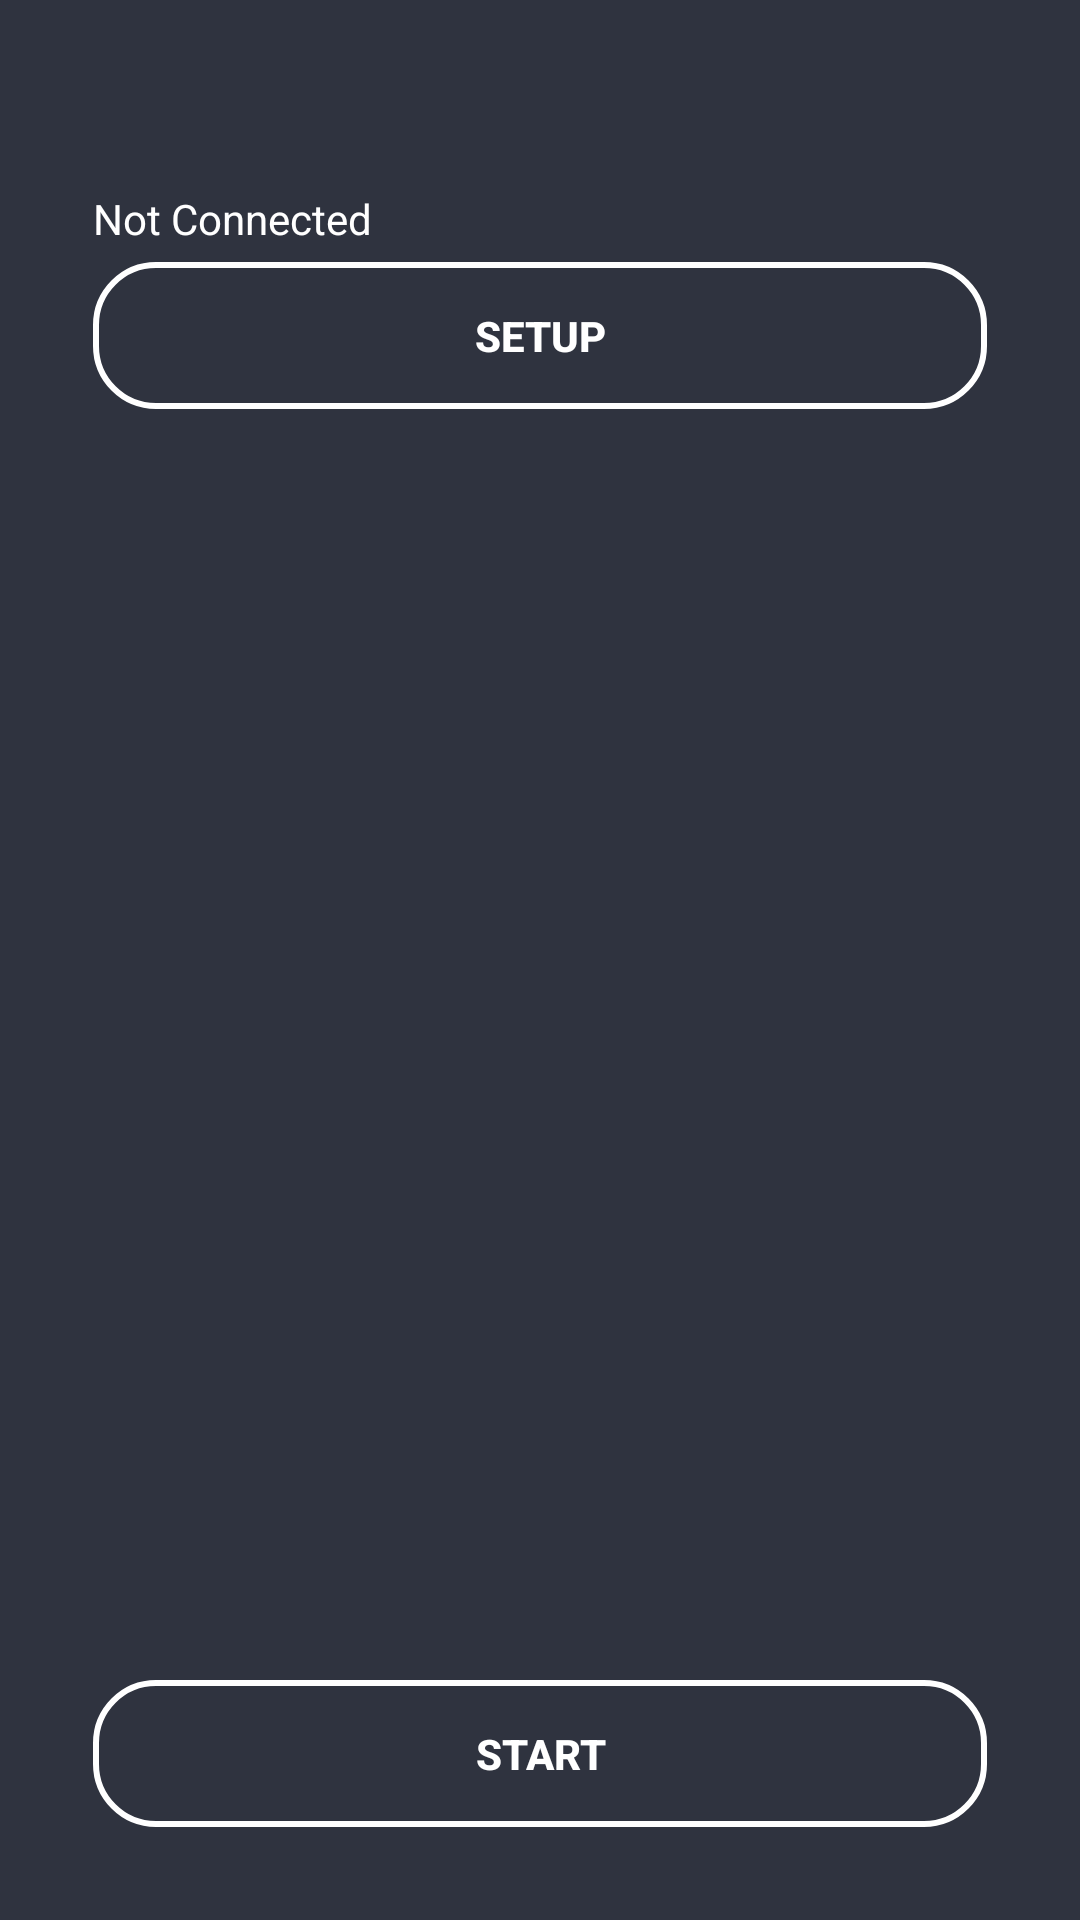

Android layout source for this screen:
<!-- AndroidManifest.xml: application theme AppTheme -->
<!-- res/layout/activity_pepper.xml -->
<?xml version="1.0" encoding="utf-8"?>
<LinearLayout xmlns:android="http://schemas.android.com/apk/res/android"
    xmlns:tools="http://schemas.android.com/tools"
    android:id="@+id/activity_main"
    android:layout_width="match_parent"
    android:layout_height="match_parent"
    android:orientation="vertical"
    android:padding="@dimen/activity_horizontal_margin"
    android:background="@color/colorPrimaryDark"

    tools:context="com.example.peppercontrol20.AppActivities.MainActivity">

    <LinearLayout
        android:layout_width="match_parent"
        android:layout_height="34dp"
        android:minHeight="34dp"
        android:layout_weight="0.2"
        android:padding="15dp"

        android:background="@color/colorPrimaryDark"

        android:orientation="vertical">
        <TextView
            android:id="@+id/event_name"
            android:textStyle="bold"
            android:textSize="24dp"
            android:layout_width="match_parent"
            android:layout_height="wrap_content"
            android:textColor="@color/white"
            android:text="" />
        <TextView
            android:id="@+id/status"
            android:layout_width="match_parent"
            android:layout_height="wrap_content"
            android:textColor="@color/white"
            android:text="Not Connected" />

        <Button
            android:id="@+id/btn_setup"
            android:layout_width="match_parent"
            android:layout_height="wrap_content"
            android:textColor="@color/white"
            android:textStyle="bold"
            android:background="@drawable/buttonshape"
            android:layout_marginTop="5dp"
            android:text="Setup" />
        <ListView
            android:id="@+id/list"
            android:layout_width="match_parent"
            android:layout_height="26dp"
            android:layout_weight="0.7" />

        <Button
            android:id="@+id/btn_start"

            android:layout_width="match_parent"
            android:layout_height="wrap_content"
            android:textColor="@color/white"
            android:textStyle="bold"
            android:background="@drawable/buttonshape"
            android:layout_marginTop="5dp"
            android:paddingBottom="15dp"
            android:text="START" />

    </LinearLayout>




</LinearLayout>
<!-- resources referenced by this layout -->
<resources>
  <color name="colorPrimaryDark">#2F333F</color>
  <color name="white">#FFFFFF</color>
  <dimen name="activity_horizontal_margin">16dp</dimen>
  <!-- drawable buttonshape (drawable) -->
  <?xml version="1.0" encoding="utf-8"?>
  <shape xmlns:android="http://schemas.android.com/apk/res/android">
      <stroke android:color="@color/white" android:width="2dp"/>
          <corners android:radius="20dp"/>
          <padding android:top="15dp" android:bottom="15dp" android:left="15dp" android:right="15dp"/>
  </shape>
  <style name="AppTheme" parent="Theme.AppCompat.Light.NoActionBar">
          
          <item name="colorPrimary">@color/colorPrimary</item>
          <item name="colorPrimaryDark">@color/colorPrimaryDark</item>
          <item name="colorAccent">@color/colorAccent</item>
      </style>
  <color name="colorPrimary">#3F51B5</color>
  <color name="colorAccent">#FF4081</color>
</resources>
